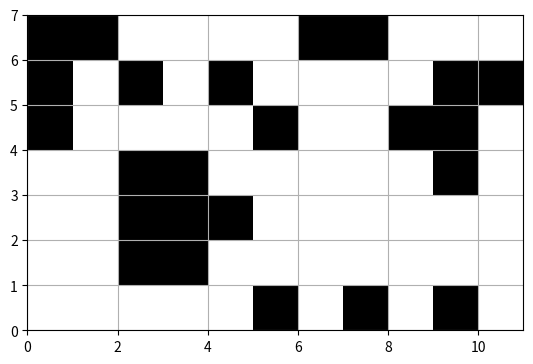

Python code for this plot:

# Fusión del mapa multi-agente (MLIF)
# Etapa 3 del método Multi-Stage Optimization (MSO)

import numpy as np
import matplotlib.pyplot as plt

def fusionar_mapas(mapa1, mapa2):
    # Verificar las dimensiones de los mapas
    if mapa1.shape != mapa2.shape:
        raise ValueError("Los mapas deben tener la misma dimensión")

    # Crear un mapa vacío para almacenar la fusión
    mapa_fusionado = np.zeros_like(mapa1)

    # Iterar sobre cada celda de los mapas
    for i in range(mapa1.shape[0]):
        for j in range(mapa1.shape[1]):
            # Obtener los valores de cada celda en los mapas
            valor_mapa1 = mapa1[i, j]
            valor_mapa2 = mapa2[i, j]

            # Realizar la fusión de acuerdo al algoritmo MLIF
            if valor_mapa1 == 1 or valor_mapa2 == 1:
                mapa_fusionado[i, j] = 1

    return mapa_fusionado

# Definir los mapas de ejemplo
mapa1 = np.array([[1,0,0,0,0,0,0,1,0,0,0],
                  [1,0,0,0,1,0,0,0,0,1,1],
                  [1,0,0,0,0,1,0,0,1,1,0],
                  [0,0,1,0,0,0,0,0,0,1,0],
                  [0,0,1,1,1,0,0,0,0,0,0],
                  [0,0,1,1,0,0,0,0,0,0,0],
                  [0,0,0,0,0,1,0,1,0,1,0]])

mapa2 = np.array([[0,1,0,0,0,0,1,0,0,0,0],
                  [0,0,1,0,1,0,0,0,0,1,1],
                  [1,0,0,0,0,1,0,0,1,1,0],
                  [0,0,0,1,0,0,0,0,0,1,0],
                  [0,0,1,1,1,0,0,0,0,0,0],
                  [0,0,1,1,0,0,0,0,0,0,0],
                  [0,0,0,0,0,1,0,1,0,1,0]])


# Fusionar los mapas
mapa_fusionado = fusionar_mapas(mapa1, mapa2)


# Obtener las dimensiones del mapa
mapa_flip = np.flip(mapa_fusionado,axis=0)
filas, columnas = mapa_fusionado.shape

# Crear una figura y ejes
fig, ax = plt.subplots()

# Configurar límites de los ejes
ax.set_xlim(0, columnas)
ax.set_ylim(0, filas)

# Configurar aspecto de los ejes
ax.set_aspect('equal')
ax.grid(True)

# Iterar sobre el mapa y graficar obstáculos
for fila in range(filas):
    for columna in range(columnas):
        if mapa_flip[fila, columna] == 1:
            # Dibujar obstáculo
            rect = plt.Rectangle((columna, fila), 1, 1, facecolor='black')
            ax.add_patch(rect)

# Mostrar la solución gráficamente
plt.show()